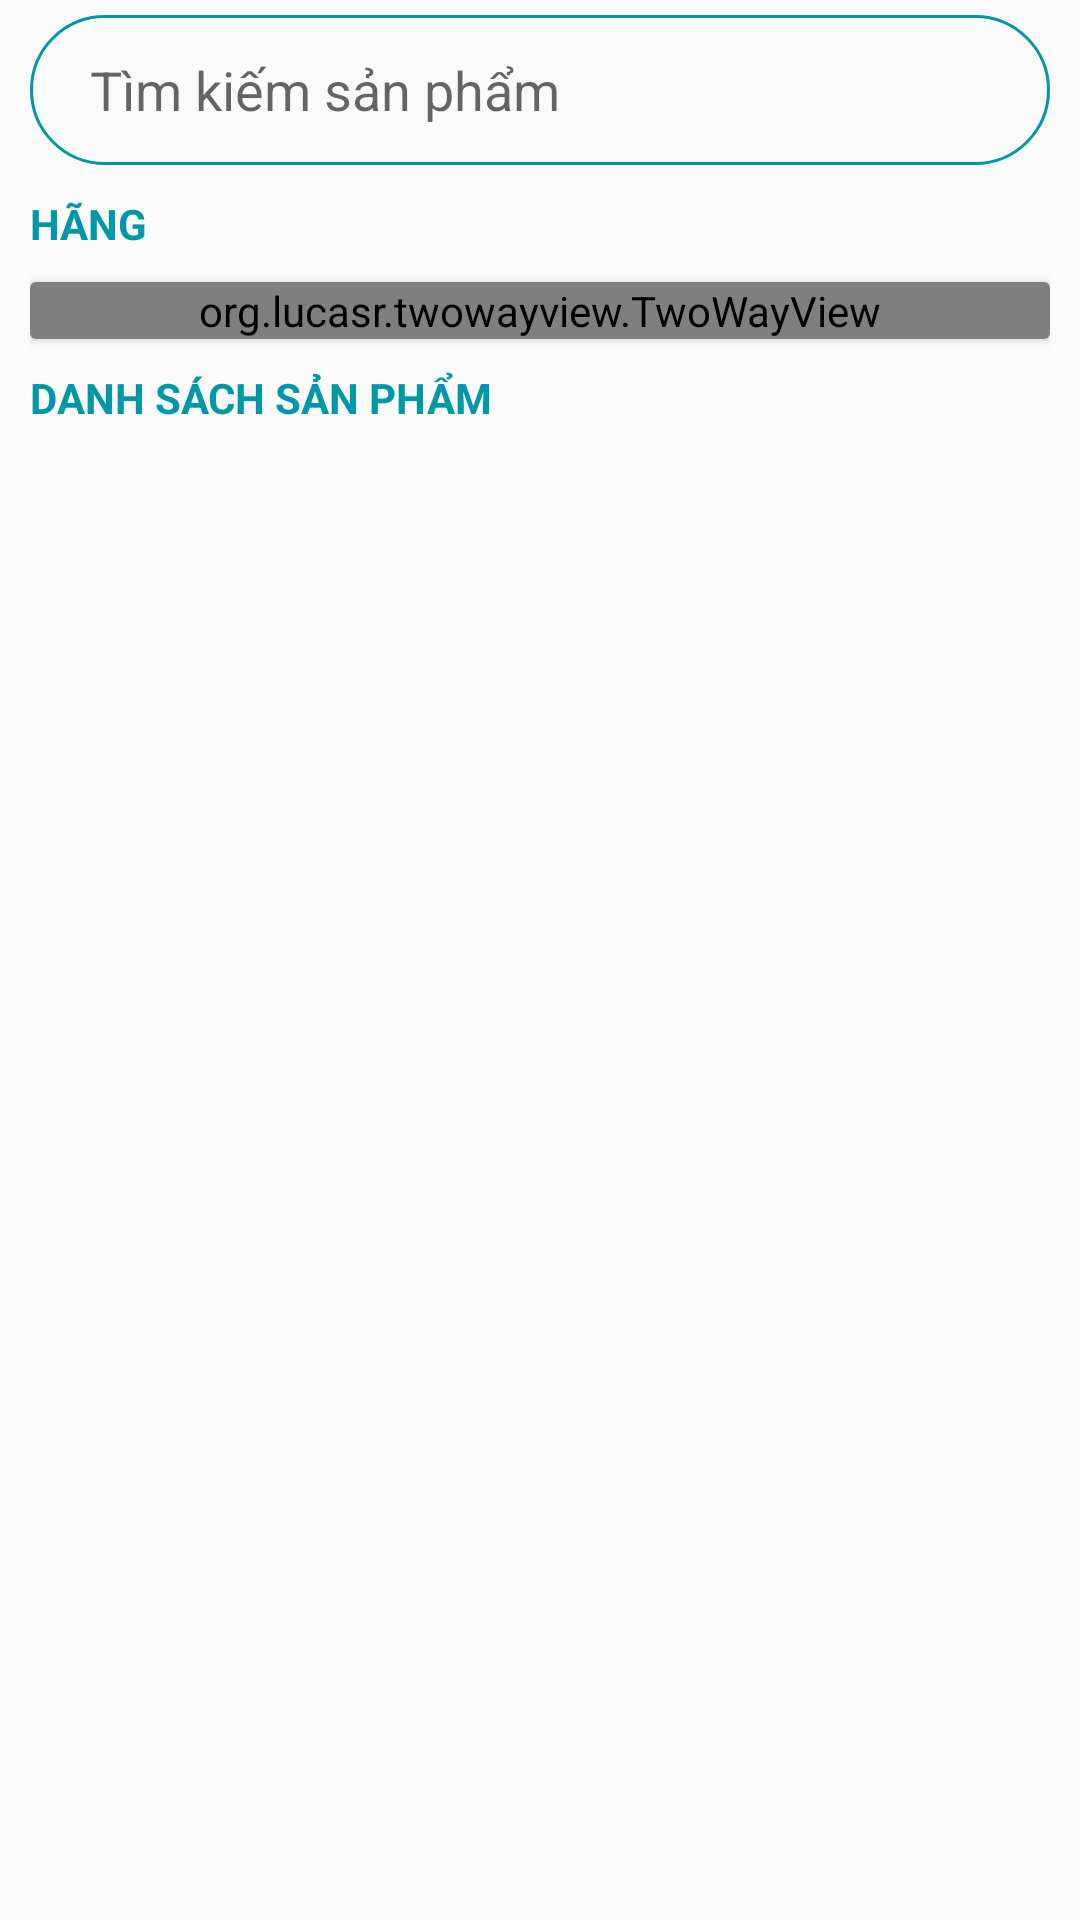

The Android layout XML behind this screen, and the referenced resources:
<!-- AndroidManifest.xml: application theme Theme.AppCompat.Light.NoActionBar -->
<!-- res/layout/fragment_trang_chu.xml -->
<?xml version="1.0" encoding="utf-8"?>
<FrameLayout xmlns:android="http://schemas.android.com/apk/res/android"
    xmlns:tools="http://schemas.android.com/tools"
    android:layout_width="match_parent"
    android:layout_height="match_parent"
    tools:context=".Fragments.TrangChuFragment">

    <ScrollView
        android:layout_width="match_parent"
        android:layout_height="match_parent">

        <LinearLayout
            android:layout_width="match_parent"
            android:layout_height="match_parent"
            android:layout_marginLeft="10dp"
            android:layout_marginTop="5dp"
            android:layout_marginRight="10dp"
            android:orientation="vertical">

            <EditText
                android:id="@+id/edtTimKiem"
                android:layout_width="match_parent"
                android:layout_height="50dp"
                android:background="@drawable/bogoc"
                android:drawableRight="@drawable/ic_search"
                android:hint="Tìm kiếm sản phẩm"
                android:imeOptions="actionSearch"
                android:inputType="text"
                android:paddingLeft="20dp"
                android:paddingRight="10dp" />

            <TextView

                android:layout_width="match_parent"
                android:layout_height="wrap_content"
                android:layout_marginTop="10dp"
                android:text="Hãng"
                android:textAllCaps="true"
                android:textColor="@color/blue"
                android:textStyle="bold" />

            <androidx.cardview.widget.CardView
                android:layout_width="match_parent"
                android:layout_height="wrap_content"
                android:layout_marginTop="10dp">

                <org.lucasr.twowayview.TwoWayView
                    android:id="@+id/lv_hang"
                    android:layout_width="match_parent"
                    android:layout_height="wrap_content"
                    android:orientation="horizontal" />
            </androidx.cardview.widget.CardView>


            <TextView
                android:layout_width="match_parent"
                android:layout_height="wrap_content"
                android:layout_marginTop="10dp"
                android:text="Danh sách sản phẩm"
                android:textAllCaps="true"
                android:textColor="@color/blue"
                android:textStyle="bold" />

            <androidx.cardview.widget.CardView
                android:layout_width="match_parent"
                android:layout_height="wrap_content"
                android:layout_marginTop="10dp">

                <GridView
                    android:id="@+id/lv_sanpham"
                    android:layout_width="match_parent"
                    android:layout_height="wrap_content"
                    android:numColumns="2" />
            </androidx.cardview.widget.CardView>
        </LinearLayout>

    </ScrollView>
</FrameLayout>
<!-- resources referenced by this layout -->
<resources>
  <color name="blue">#0097A7</color>
  <!-- drawable bogoc (drawable-v24) -->
  <?xml version="1.0" encoding="utf-8"?>
  <shape xmlns:android="http://schemas.android.com/apk/res/android">
      <corners android:radius="30dp" />
      <stroke android:width="1dp" android:color="@color/blue"/>
  </shape>
</resources>
